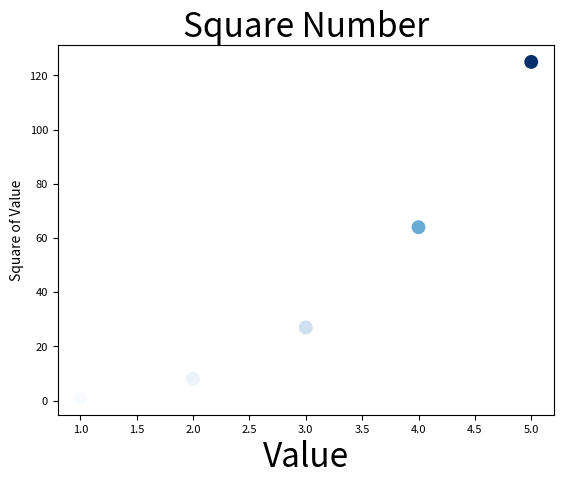

The matplotlib source for this figure:
import matplotlib.pyplot as plt
x_values = list(range(1, 6))
print(x_values)
y_values = [x**3 for x in x_values]
plt.scatter(x_values, y_values, c=y_values, cmap=plt.cm.Blues, edgecolors='none', s=100)
plt.title('Square Number', fontsize= 24)
plt.xlabel('Value', fontsize=24)
plt.ylabel('Square of Value')
plt.tick_params(axis='both', which='major',labelsize=8)
plt.savefig('squares_plot.png',bbox_inches='tight')